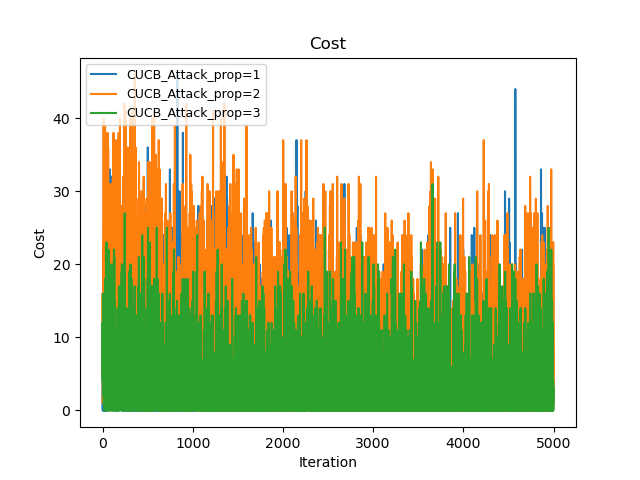

Values plotted in this chart, from the file beside it:
Time(Iteration), CUCB_Attack_prop=1, CUCB_Attack_prop=2, CUCB_Attack_prop=3
0, 5, 10, 5
1, 5, 26, 17
2, 5, 37, 21
3, 5, 38, 31
4, 13, 42, 40
5, 17, 49, 56
6, 25, 56, 61
7, 25, 71, 64
8, 35, 94, 76
9, 42, 109, 86
10, 48, 122, 88
11, 56, 142, 91
12, 58, 168, 99
13, 61, 208, 110
14, 68, 223, 111
15, 68, 241, 120
16, 88, 280, 136
17, 89, 303, 152
18, 89, 315, 159
19, 89, 335, 166
20, 96, 351, 173
21, 96, 372, 173
22, 101, 385, 181
23, 104, 407, 186
24, 107, 416, 198
25, 107, 431, 211
26, 116, 437, 220
27, 117, 456, 229
28, 119, 495, 235
29, 120, 502, 246
30, 125, 524, 252
31, 129, 536, 270
32, 135, 546, 276
33, 135, 553, 281
34, 137, 567, 298
35, 137, 585, 298
36, 138, 605, 307
37, 138, 636, 312
38, 138, 645, 312
39, 141, 656, 314
40, 141, 670, 319
41, 144, 688, 320
42, 146, 701, 331
43, 146, 733, 340
44, 147, 745, 363
45, 147, 763, 370
46, 159, 770, 389
47, 166, 776, 410
48, 174, 801, 416
49, 174, 826, 423
50, 175, 849, 440
51, 178, 860, 446
52, 181, 863, 450
53, 183, 877, 451
54, 187, 896, 451
55, 187, 916, 453
56, 220, 954, 459
57, 225, 974, 463
58, 235, 1010, 463
59, 239, 1036, 470
... 4,940 more rows
